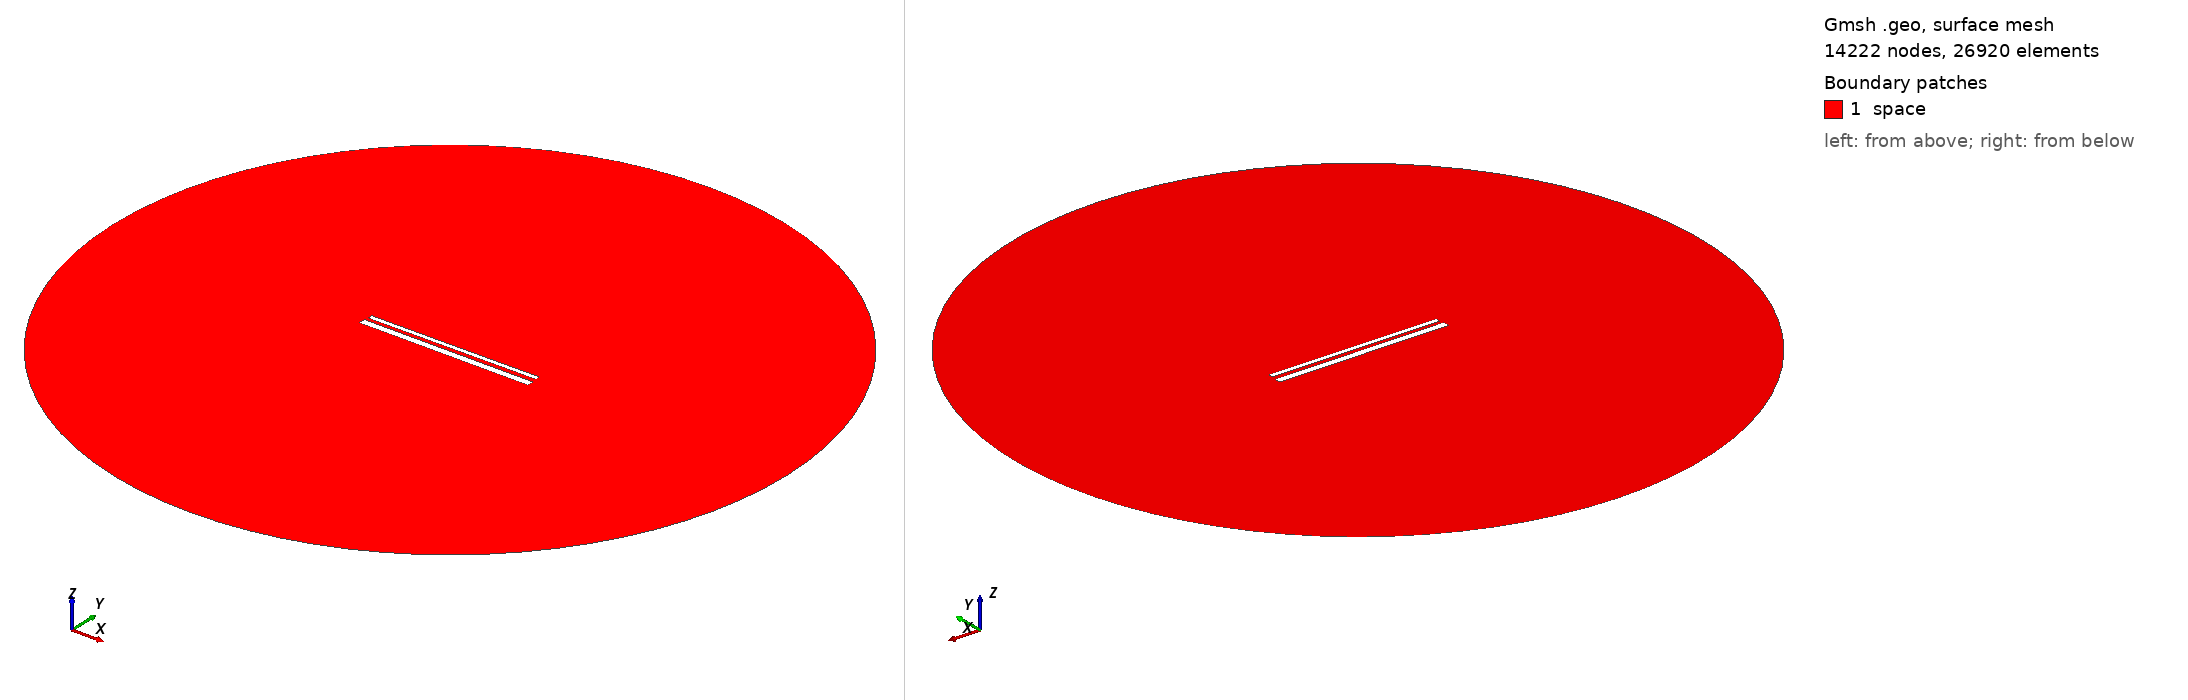

Gmsh geometry script, surface-meshed: 14222 nodes, 26920 surface elements. Boundary patches (legend numbers): 1 space. Left view from above one corner, right view from below the opposite corner. Legend entries are the model's physical surfaces. The drawing asked Gmsh for element sizes between 1% and 20% of the model's largest extent; the script's own settings can give other sizes.

=== 844.geo (drawn) ===
// Set the geometry kernel
SetFactory("OpenCASCADE");

//---------------------------------------
// Rectangles
//---------------------------------------

// Rectangle 1 (top)
Point(1) = {-49.455555555555556, 1.5166666666666666, 0, 1.0};
Point(2) = {49.455555555555556, 1.5166666666666666, 0, 1.0};
Point(3) = {49.455555555555556, 4.427777777777778, 0, 1.0};
Point(4) = {-49.455555555555556, 4.427777777777778, 0, 1.0};

Line(1) = {1, 2};
Line(2) = {2, 3};
Line(3) = {3, 4};
Line(4) = {4, 1};

Line Loop(1) = {1, 2, 3, 4};
Plane Surface(1) = {1};

Rotate { {0, 0, 1}, {0,  0.9722222222222222,  0}, 0.006 } {
  Surface{1};
}

// Rectangle 2 (bottom)
Point(5) = {-50,-0.9722222222222222, 0, 1.0};
Point(6) = { 50,-0.9722222222222222, 0, 1.0};
Point(7) = { 50,-4.972222222222222, 0, 1.0};
Point(8) = {-50,-4.972222222222222, 0, 1.0};

Line(5) = {5, 6};
Line(6) = {6, 7};
Line(7) = {7, 8};
Line(8) = {8, 5};

Line Loop(2) = {5, 6, 7, 8};
Plane Surface(2) = {2}; 


//---------------------------------------
// Circle
//---------------------------------------

// Define points
Point(9) = {0, 0, 0};        // Center
Point(10) = {200, 0, 0};     // Start point
Point(11) = {0, 200, 0};     // 90 degrees
Point(12) = {-200, 0, 0};    // 180 degrees
Point(13) = {0, -200, 0};    // 270 degrees

// Define circle arcs (each needs start, center, end)
Circle(9) = {10, 9, 11};
Circle(10) = {11, 9, 12};
Circle(11) = {12, 9, 13};
Circle(12) = {13, 9, 10};

// Define curve loop and surface if needed
Curve Loop(3) = {9, 10, 11, 12};
Surface(3) = {3};

// Subtract Rectangles from Circle
BooleanDifference{ Surface{3}; Delete; }{ Surface{1}; Surface{2}; Delete; }

//---------------------------------------
// Transfinite Lines and Surface
//---------------------------------------
r = 7;
Transfinite Line {1, 3} = 50*r Using Progression 1;
Transfinite Line {2, 4} = 2*r Using Progression 1;
Transfinite Line {5, 7} = 50*r Using Progression 1;
Transfinite Line {6, 8} = 2*r Using Progression 1;
Transfinite Line {9, 10, 11, 12} = 20 Using Progression 1;

//---------------------------------------
// Define Physical Groups
//---------------------------------------                

//--- Physical Curves
// Physical groups for boundaries
Physical Line("force_segment", 10) = {1};
Physical Line("upper_plate", 11) = {2, 3, 4};
Physical Line("lower_plate", 12) = {5, 6, 7, 8};
Physical Line("boundary", 20) = {9, 10, 11, 12};

//--- Physical Surfaces
Physical Surface("space", 30) = {3};

//---------------------------------------
// 6. Generate the Mesh
//---------------------------------------
Mesh 2;  // 2D mesh generation
